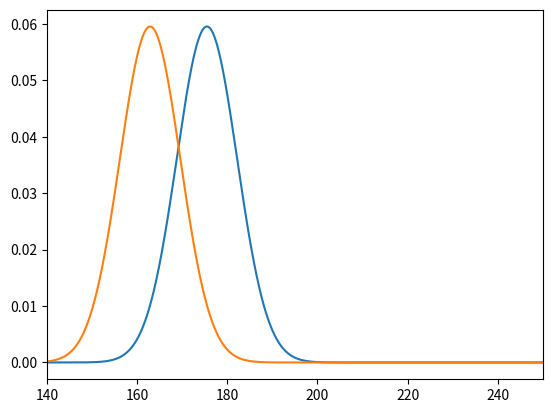

Write Python code to recreate this figure.
import sympy as s
from sympy.plotting import plot
import matplotlib.pyplot as plt
import numpy as np

#%%  
# 2. Plot in a coordinate system the probability density function (PDF) for the two values of μ.
# define x range
x_lower, x_upper = 140, 250
x = np.arange(x_lower, x_upper,0.1)
# define mu values
mu1 = 175.5
mu2 = 162.9
# define PDF
f1 = lambda x: np.exp(-(x-mu1)**2/(2*(6.7**2)))/(6.7*np.sqrt(2*np.pi))
f2 = lambda x: np.exp(-(x-mu2)**2/(2*(6.7**2)))/(6.7*np.sqrt(2*np.pi))
# plot PDF
plt.plot(x, f1(x))
plt.plot(x, f2(x))
plt.xlim(x_lower, x_upper)
plt.show()
